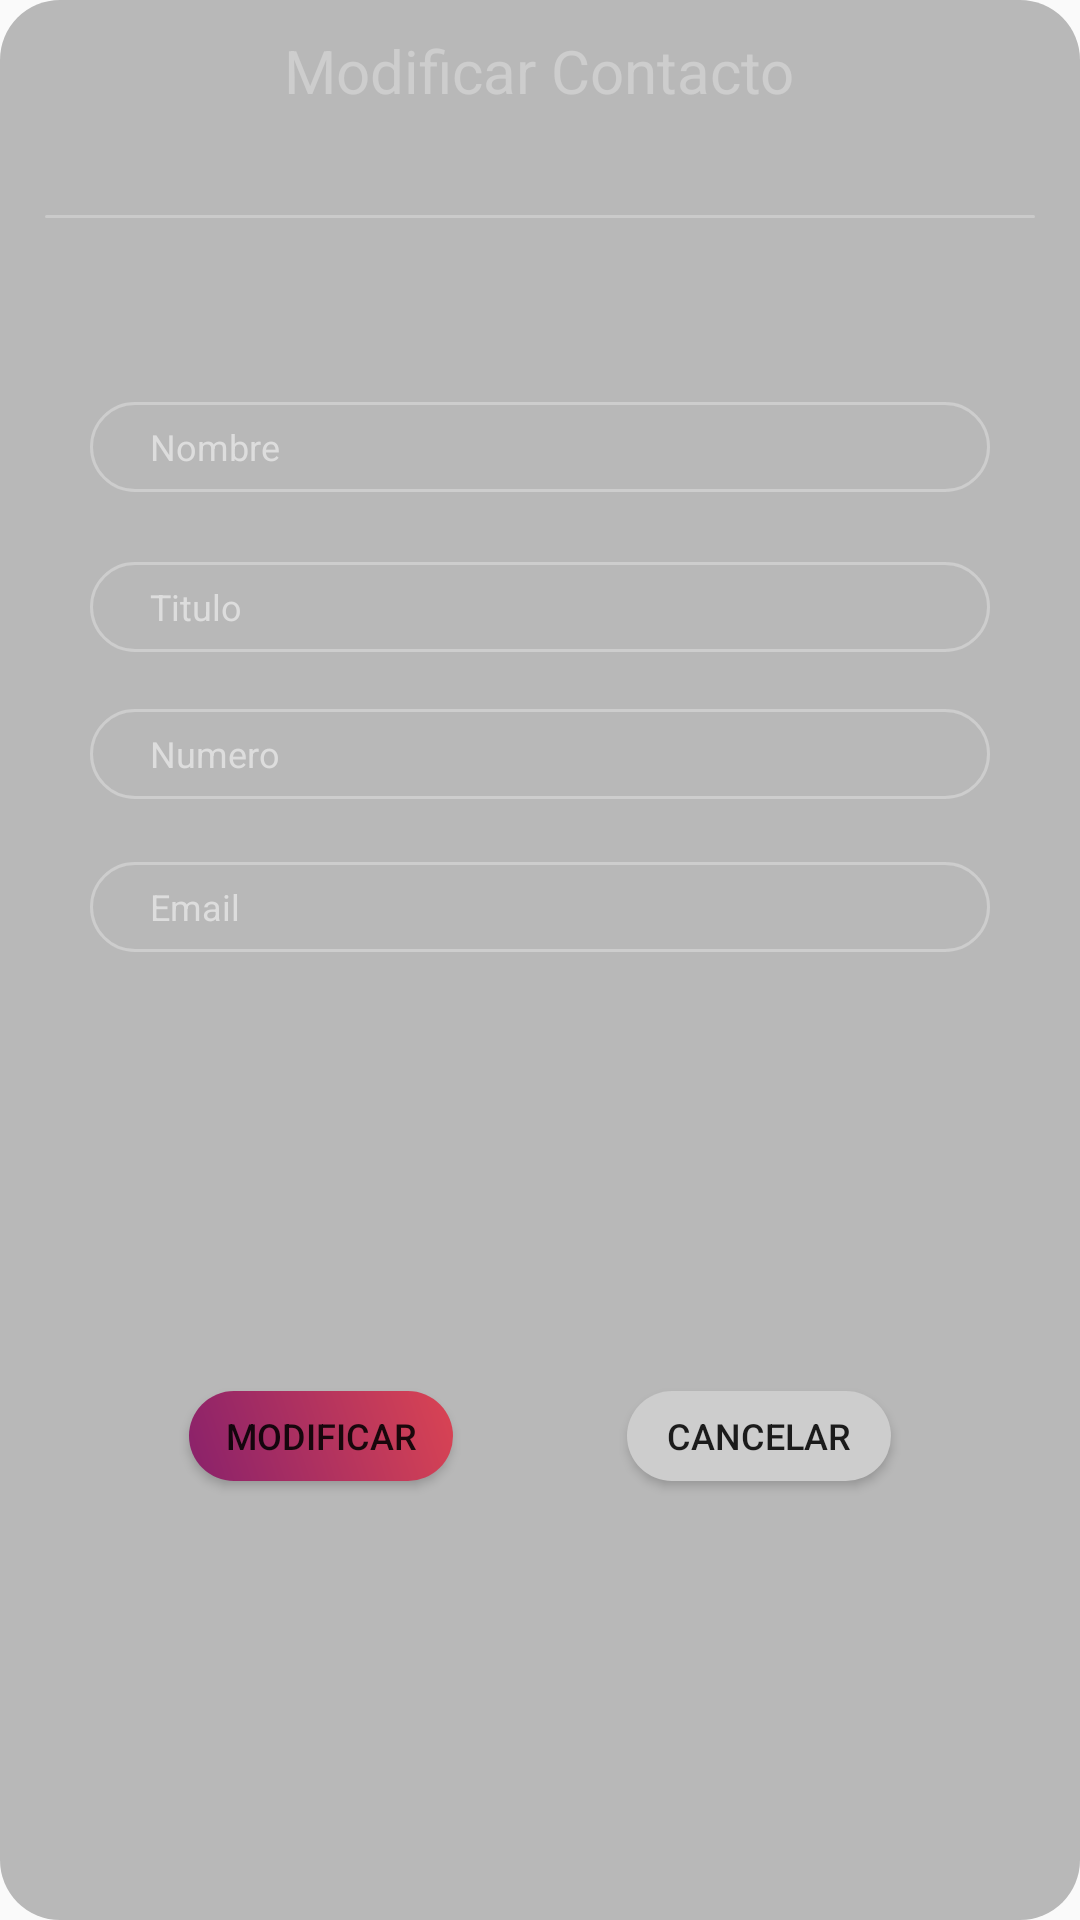

This screen was rendered from an Android layout file. Write that file and the resources it references.
<!-- AndroidManifest.xml: application theme Theme.LandscapeContacts -->
<!-- res/layout/fragment_modify_contacts.xml -->
<?xml version="1.0" encoding="utf-8"?>
<androidx.constraintlayout.widget.ConstraintLayout xmlns:android="http://schemas.android.com/apk/res/android"
    xmlns:tools="http://schemas.android.com/tools"
    android:layout_width="match_parent"
    android:layout_height="match_parent"
    xmlns:app="http://schemas.android.com/apk/res-auto"
    tools:context=".AddContact"
    android:background="@drawable/black_shape">

    <LinearLayout
        android:id="@+id/contact"
        android:layout_width="match_parent"
        android:layout_height="60dp"
        app:layout_constraintTop_toTopOf="parent"
        app:layout_constraintBottom_toBottomOf="parent"
        app:layout_constraintEnd_toEndOf="parent"
        app:layout_constraintStart_toStartOf="parent"
        app:layout_constraintVertical_bias=".0"
        android:orientation="vertical">

        <TextView
            android:layout_width="wrap_content"
            android:layout_height="wrap_content"
            android:layout_gravity="center"
            android:text="@string/modi_contact"
            android:textColor="@color/Silver"
            android:textSize="20sp"
            android:layout_marginTop="10dp"/>

    </LinearLayout>

    <RelativeLayout
        android:id="@+id/divider_line_01"
        android:layout_width="match_parent"
        android:layout_height="1dp"
        android:layout_marginHorizontal="15dp"
        android:background="@drawable/white_shape_01"
        app:layout_constraintBottom_toTopOf="@id/name"
        android:layout_marginBottom="50dp"
        app:layout_constraintEnd_toEndOf="parent"
        app:layout_constraintStart_toStartOf="parent"
        app:layout_constraintTop_toBottomOf="@id/contact" />

    <ImageView
        android:id="@+id/image"
        android:layout_width="wrap_content"
        android:layout_height="wrap_content"
        app:layout_constraintTop_toBottomOf="@+id/divider_line_01"
        app:layout_constraintStart_toStartOf="parent"
        app:layout_constraintEnd_toEndOf="parent"
        app:layout_constraintBottom_toBottomOf="parent"
        app:layout_constraintVertical_bias=".1"
        android:background="@drawable/edittext"/>

    <EditText
        android:id="@+id/name"
        android:layout_width="match_parent"
        android:layout_height="30dp"
        android:layout_marginHorizontal="30dp"
        android:background="@drawable/edittext"
        android:hint="@string/name"
        android:paddingLeft="20dp"
        android:singleLine="true"
        android:textColor="@color/Silver"
        android:textColorHint="@color/gray"
        android:textSize="12sp"
        app:layout_constraintBottom_toBottomOf="parent"
        app:layout_constraintEnd_toEndOf="parent"
        app:layout_constraintStart_toStartOf="parent"
        app:layout_constraintTop_toBottomOf="@+id/image"
        app:layout_constraintVertical_bias=".01" />

    <EditText
        android:id="@+id/title"
        android:layout_marginTop="15dp"
        android:layout_width="match_parent"
        android:layout_height="30dp"
        android:layout_marginHorizontal="30dp"
        android:layout_marginBottom="15dp"
        android:background="@drawable/edittext"
        android:hint="@string/title"
        android:paddingLeft="20dp"
        android:singleLine="true"
        android:textColor="@color/Silver"
        android:textColorHint="@color/gray"
        android:textSize="12sp"
        app:layout_constraintBottom_toBottomOf="parent"
        app:layout_constraintEnd_toEndOf="parent"
        app:layout_constraintStart_toStartOf="parent"
        app:layout_constraintTop_toBottomOf="@+id/name"
        app:layout_constraintVertical_bias=".02" />

    <EditText
        android:id="@+id/number"
        android:layout_width="match_parent"
        android:layout_marginTop="15dp"
        android:layout_height="30dp"
        android:layout_marginHorizontal="30dp"
        android:background="@drawable/edittext"
        android:hint="@string/number"
        android:paddingLeft="20dp"
        android:singleLine="true"
        android:textColor="@color/Silver"
        android:textColorHint="@color/gray"
        android:textSize="12sp"
        app:layout_constraintBottom_toBottomOf="parent"
        app:layout_constraintEnd_toEndOf="parent"
        app:layout_constraintStart_toStartOf="parent"
        app:layout_constraintTop_toBottomOf="@+id/title"
        app:layout_constraintVertical_bias=".01" />

    <EditText
        android:id="@+id/email"
        android:layout_width="match_parent"
        android:layout_height="30dp"
        android:layout_marginHorizontal="30dp"
        android:layout_marginTop="15dp"
        android:layout_marginBottom="15dp"
        android:background="@drawable/edittext"
        android:hint="@string/email"
        android:paddingLeft="20dp"
        android:singleLine="true"
        android:textColor="@color/Silver"
        android:textColorHint="@color/gray"
        android:textSize="12sp"
        app:layout_constraintBottom_toBottomOf="parent"
        app:layout_constraintEnd_toEndOf="parent"
        app:layout_constraintStart_toStartOf="parent"
        app:layout_constraintTop_toBottomOf="@+id/number"
        app:layout_constraintVertical_bias=".02" />

    <Button
        android:id="@+id/modify"
        android:layout_width="wrap_content"
        android:layout_height="30dp"
        android:background="@drawable/shape_button"
        android:text="@string/modi"
        android:textSize="12sp"
        app:layout_constraintTop_toBottomOf="@+id/email"
        app:layout_constraintStart_toStartOf="parent"
        app:layout_constraintEnd_toStartOf="@id/btn_cancel"
        app:layout_constraintBottom_toBottomOf="parent"
        android:layout_marginStart="5dp"

        />
    <Button
        android:id="@+id/btn_cancel"
        android:layout_width="wrap_content"
        android:layout_height="30dp"
        android:background="@drawable/shape_button_02"
        android:text="@string/cancel"
        android:textSize="12sp"
        app:layout_constraintTop_toBottomOf="@+id/email"
        app:layout_constraintStart_toEndOf="@id/modify"
        app:layout_constraintEnd_toEndOf="parent"
        app:layout_constraintBottom_toBottomOf="parent"
        android:layout_marginEnd="5dp"

        />


</androidx.constraintlayout.widget.ConstraintLayout>
<!-- resources referenced by this layout -->
<resources>
  <color name="Silver">#cdcdcd</color>
  <color name="gray">#DDDDDD</color>
  <!-- drawable black_shape (drawable) -->
  <?xml version="1.0" encoding="utf-8"?>
  <shape xmlns:android="http://schemas.android.com/apk/res/android">
      <corners
          android:radius="20dp"/>
      <solid
          android:color="#4000"
          />
  
  
  
  </shape>
  <!-- drawable edittext (drawable) -->
  <?xml version="1.0" encoding="utf-8"?>
  <shape xmlns:android="http://schemas.android.com/apk/res/android">
      <corners android:radius="20dp"/>
      <stroke android:width="1dp"
          android:color="@color/Silver"/>
  </shape>
  <!-- drawable shape_button (drawable) -->
  <?xml version="1.0" encoding="utf-8"?>
  <shape xmlns:android="http://schemas.android.com/apk/res/android">
      <corners android:radius="20dp"/>
      <gradient
          android:angle="225"
          android:startColor="#DA4453"
          android:endColor="#89216B"
          />
  
  </shape>
  <!-- drawable shape_button_02 (drawable) -->
  <?xml version="1.0" encoding="utf-8"?>
  <shape xmlns:android="http://schemas.android.com/apk/res/android">
      <corners android:radius="25dp"/>
      <solid android:color="@color/Silver"/>
  
  </shape>
  <!-- drawable white_shape_01 (drawable) -->
  <?xml version="1.0" encoding="utf-8"?>
  <shape xmlns:android="http://schemas.android.com/apk/res/android">
      <corners
          android:radius="10dp"/>
      <solid
          android:color="#40FFFFFF"
          />
      
      
      
  </shape>
  <string name="cancel">Cancelar</string>
  <string name="email">Email</string>
  <string name="modi">Modificar</string>
  <string name="modi_contact">Modificar Contacto</string>
  <string name="name">Nombre</string>
  <string name="number">Numero</string>
  <string name="title">Titulo</string>
  <style name="Theme.LandscapeContacts" parent="Theme.AppCompat.Light.NoActionBar">
          
          <item name="colorPrimary">@color/purple_500</item>
          <item name="colorPrimaryDark">@color/purple_700</item>
          <item name="colorAccent">@color/teal_200</item>
          
      </style>
  <color name="purple_500">#FF6200EE</color>
  <color name="purple_700">#FF3700B3</color>
  <color name="teal_200">#FF03DAC5</color>
</resources>
